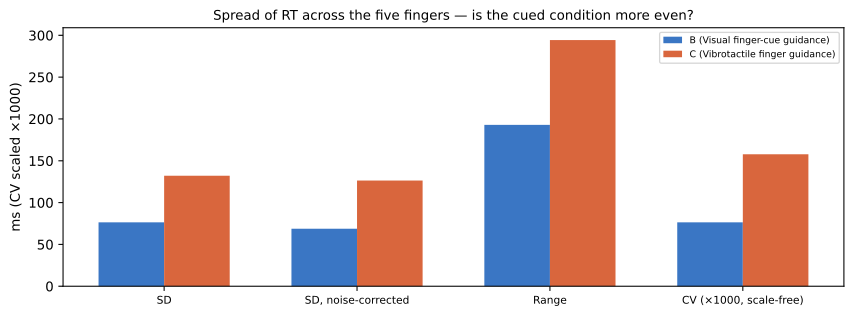

Values plotted in this chart, from the file beside it:
participant, condition, mean, sd_raw, sd_corrected, range, cv_raw, cv_corrected, mean_cell_sem, n_fingers
P16, B, 1, 0.07641, 0.06877, 0.1929, 0.07639, 0.06876, 0.03293, 5
P16, C, 0.8377, 0.1321, 0.1264, 0.2943, 0.1577, 0.1509, 0.03769, 5
